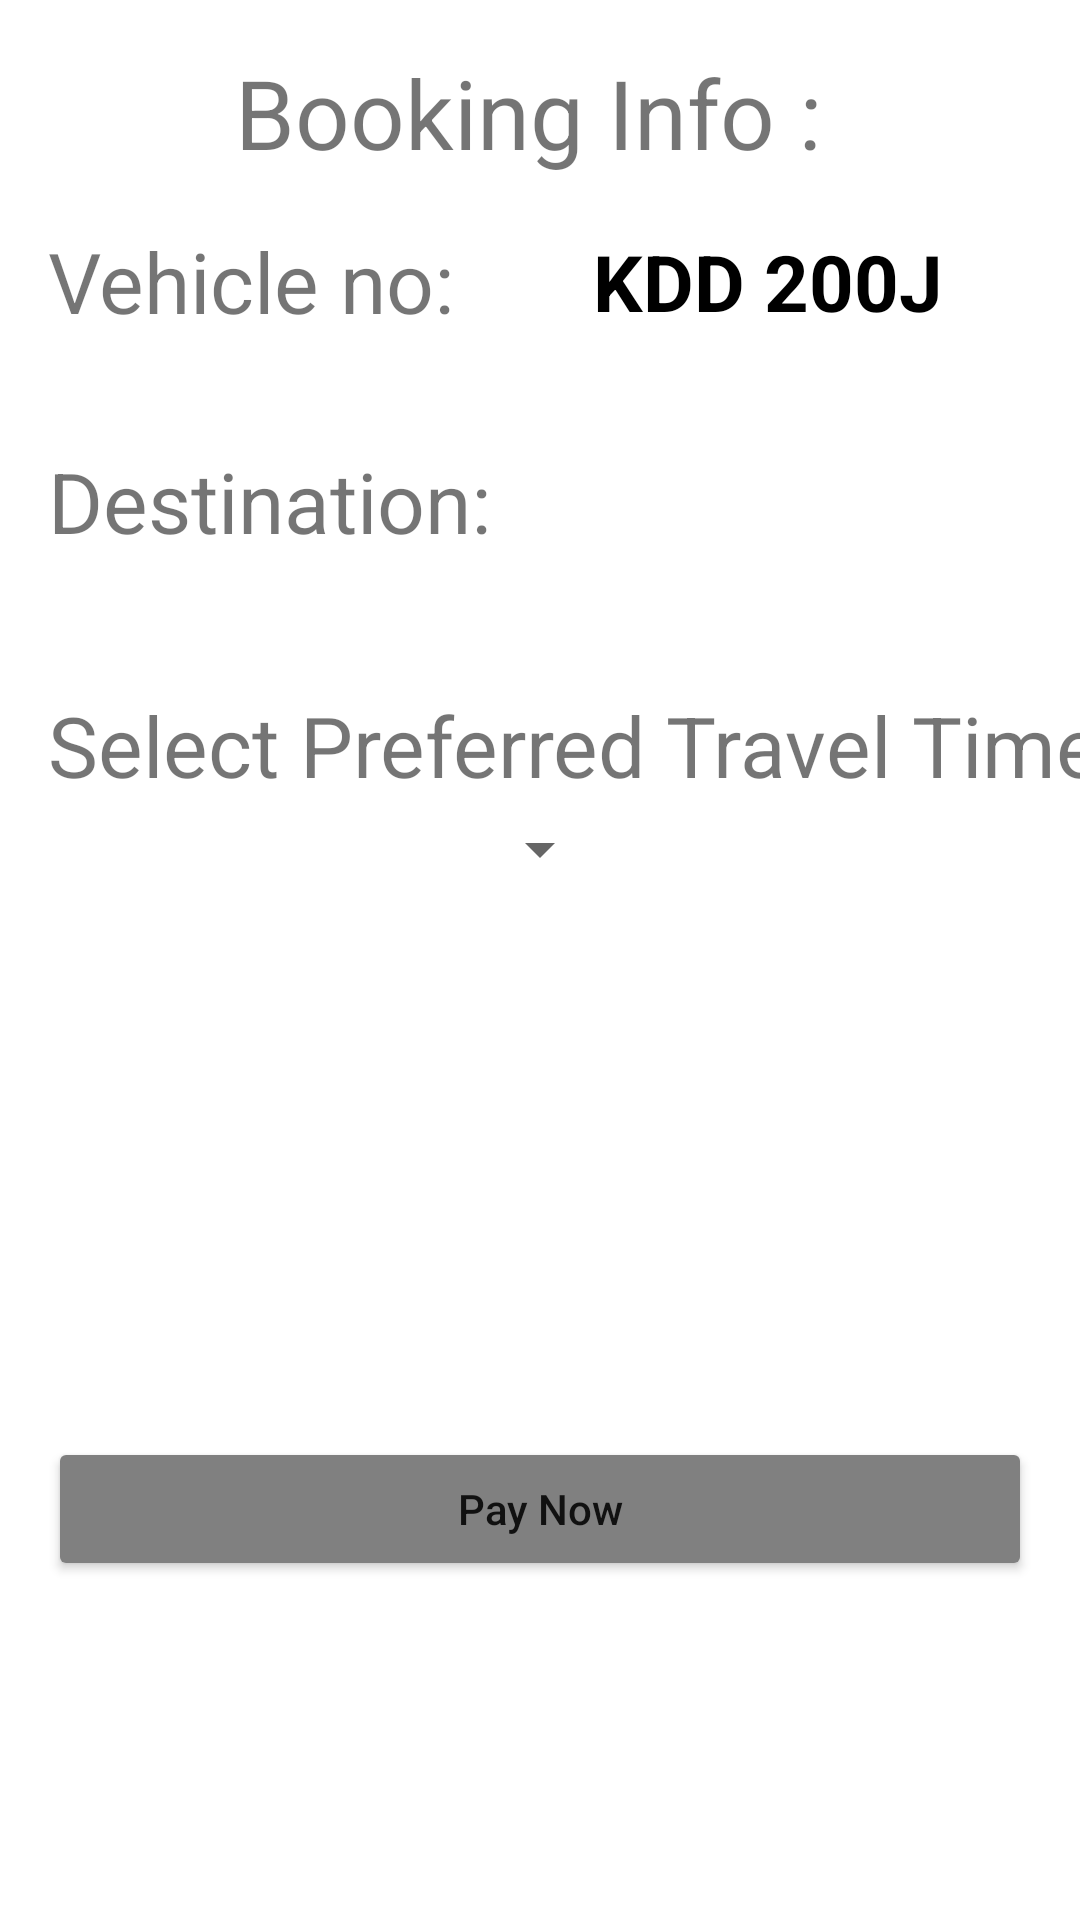

Reconstruct the res/layout file that produces this screen, plus the resources it refers to.
<!-- AndroidManifest.xml: application theme Theme.Ndai -->
<!-- res/layout/fragment_booking.xml -->
<?xml version="1.0" encoding="utf-8"?>
<androidx.constraintlayout.widget.ConstraintLayout xmlns:android="http://schemas.android.com/apk/res/android"
    xmlns:app="http://schemas.android.com/apk/res-auto"
    xmlns:tools="http://schemas.android.com/tools"
    android:layout_width="match_parent"
    android:layout_height="match_parent"
    tools:context=".ui.BookingFragment">


    <TextView
        android:id="@+id/textView6"
        android:layout_width="wrap_content"
        android:layout_height="wrap_content"
        android:layout_marginTop="16dp"
        android:text="Booking Info : "
        android:textSize="32sp"
        app:layout_constraintEnd_toEndOf="parent"
        app:layout_constraintStart_toStartOf="parent"
        app:layout_constraintTop_toTopOf="parent" />

    <TextView
        android:id="@+id/textView7"
        android:layout_width="wrap_content"
        android:layout_height="wrap_content"
        android:layout_marginStart="16dp"
        android:layout_marginTop="16dp"
        android:text="Vehicle no:"
        android:textSize="28sp"
        app:layout_constraintStart_toStartOf="parent"
        app:layout_constraintTop_toBottomOf="@+id/textView6" />

    <TextView
        android:id="@+id/vehicleNumber"
        android:layout_width="wrap_content"
        android:layout_height="wrap_content"
        android:text="KDD 200J"
        android:textSize="26sp"
        android:textColor="@color/black"
        android:textStyle="bold"
        app:layout_constraintBottom_toBottomOf="@+id/textView7"
        app:layout_constraintEnd_toEndOf="parent"
        app:layout_constraintStart_toEndOf="@+id/textView7"
        app:layout_constraintTop_toTopOf="@+id/textView7" />

    <TextView
        android:id="@+id/textView9"
        android:layout_width="wrap_content"
        android:layout_height="wrap_content"
        android:layout_marginTop="36dp"
        android:text="Destination:"
        android:textSize="28sp"
        android:textStyle="normal"
        app:layout_constraintStart_toStartOf="@+id/textView7"
        app:layout_constraintTop_toBottomOf="@+id/textView7" />

    <TextView
        android:id="@+id/textView10"
        android:layout_width="wrap_content"
        android:layout_height="wrap_content"
        android:layout_marginTop="44dp"
        android:text="Select Preferred Travel Time:"
        android:textSize="28sp"
        app:layout_constraintStart_toStartOf="@+id/textView9"
        app:layout_constraintTop_toBottomOf="@+id/textView9" />

    <Spinner
        android:id="@+id/spinnerDestination"
        android:layout_width="244dp"
        android:layout_height="wrap_content"
        android:layout_marginStart="8dp"
        app:layout_constraintBottom_toBottomOf="@+id/textView9"
        app:layout_constraintStart_toEndOf="@+id/textView9"
        app:layout_constraintTop_toBottomOf="@+id/textView7"
        app:layout_constraintVertical_bias="1.0" />

    <Spinner
        android:id="@+id/spinner2TravelTime"
        android:layout_width="wrap_content"
        android:layout_height="wrap_content"
        android:layout_marginTop="4dp"
        app:layout_constraintEnd_toEndOf="parent"
        app:layout_constraintStart_toStartOf="parent"
        app:layout_constraintTop_toBottomOf="@+id/textView10" />

    <Button
        android:id="@+id/buttonPayFare"
        android:layout_width="match_parent"
        android:layout_height="wrap_content"
        android:layout_marginStart="16dp"
        android:layout_marginTop="184dp"
        android:layout_marginEnd="16dp"
        android:backgroundTint="@color/grayish"
        android:text="Pay Now"
        android:textAllCaps="false"
        app:layout_constraintEnd_toEndOf="parent"
        app:layout_constraintHorizontal_bias="0.482"
        app:layout_constraintStart_toStartOf="parent"
        app:layout_constraintTop_toBottomOf="@+id/spinner2TravelTime" />

</androidx.constraintlayout.widget.ConstraintLayout>
<!-- resources referenced by this layout -->
<resources>
  <color name="black">#FF000000</color>
  <color name="grayish">#808080</color>
  <style name="Theme.Ndai" parent="Theme.MaterialComponents.DayNight.DarkActionBar">
          
          <item name="colorPrimary">@color/white</item>
          <item name="colorPrimaryVariant">@color/white</item>
          <item name="colorOnPrimary">@color/white</item>
          
          <item name="colorSecondary">@color/teal_200</item>
          <item name="colorSecondaryVariant">@color/teal_700</item>
          <item name="colorOnSecondary">@color/black</item>
          
          <item name="android:statusBarColor">?attr/colorPrimaryVariant</item>
          
      </style>
  <color name="white">#FFFFFFFF</color>
  <color name="teal_200">#FF03DAC5</color>
  <color name="teal_700">#FF018786</color>
</resources>
